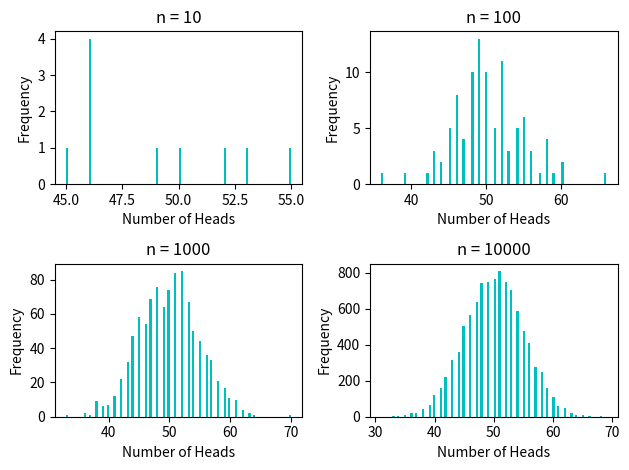

Generate this figure with matplotlib:
import numpy as np
import matplotlib.pyplot as plt

def toss(number_trials):
    return np.sum(np.random.randint(0, 2, (number_trials, 100)), axis=1)

def plot_hist(outcomes, index):
    plt.subplot(2, 2, index)
    plt.hist(outcomes, bins=100, color='c')
    plt.xlabel('Number of Heads')
    plt.ylabel('Frequency')
    plt.title(f'n = {outcomes.shape[0]}')
    plt.tight_layout()
    plt.savefig('exer_3.png')

if __name__ == '__main__':
    list_trials = np.array([10, 100, 1000, 10000])
    for i in range(list_trials.shape[0]):
        plot_hist(toss(list_trials[i]), i+1)
